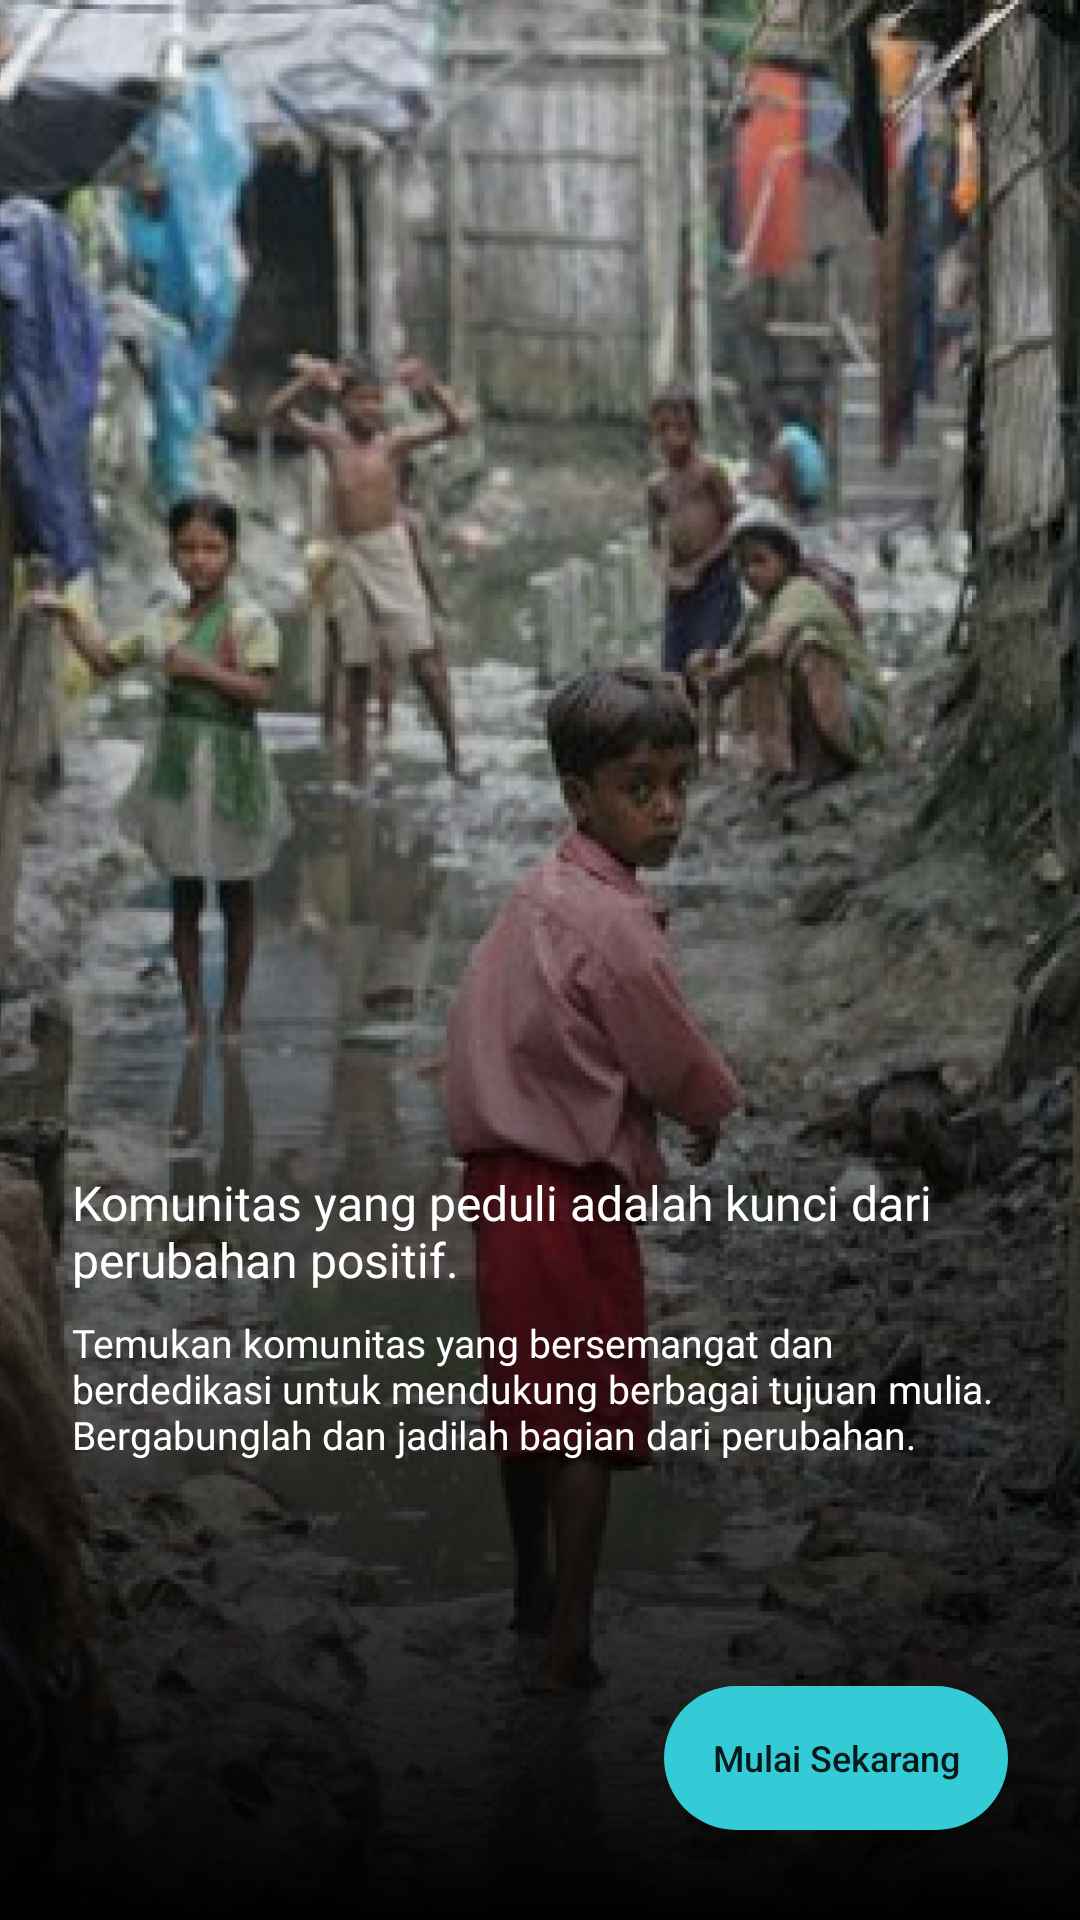

Android layout source for this screen:
<!-- AndroidManifest.xml: application theme Theme.MobileAppLMI -->
<!-- res/layout/fragment_third_screen.xml -->
<?xml version="1.0" encoding="utf-8"?>
<androidx.constraintlayout.widget.ConstraintLayout xmlns:android="http://schemas.android.com/apk/res/android"
xmlns:app="http://schemas.android.com/apk/res-auto"
xmlns:tools="http://schemas.android.com/tools"
android:layout_width="match_parent"
android:layout_height="match_parent"
android:background="@drawable/imgonboarding3"
tools:context=".onboarding.ThirdScreen">

<RelativeLayout
    android:layout_width="match_parent"
    android:layout_height="500dp"
    app:layout_constraintBottom_toBottomOf="parent"
    app:layout_constraintEnd_toEndOf="parent"
    android:background="@drawable/gradientonboarding"
    app:layout_constraintStart_toStartOf="parent">

    <TextView
        android:id="@+id/textView2"
        android:layout_width="wrap_content"
        android:layout_height="wrap_content"
        android:layout_marginTop="250dp"
        android:layout_marginStart="24dp"
        android:layout_marginEnd="24dp"
        android:text="Komunitas yang peduli adalah kunci dari perubahan positif."
        android:textColor="@color/white"
        android:fontFamily="@font/poppins_semibold"
        android:textSize="16sp" />

    <TextView
        android:id="@+id/textView3"
        android:layout_width="wrap_content"
        android:layout_height="wrap_content"
        android:layout_below="@id/textView2"
        android:layout_marginStart="24dp"
        android:layout_marginTop="8dp"
        android:layout_marginEnd="24dp"
        android:text="@string/temukan_komunitas_yang_bersemangat_dan_berdedikasi_untuk_mendukung_berbagai_tujuan_mulia_bergabunglah_dan_jadilah_bagian_dari_perubahan"
        android:textColor="@color/white"
        android:fontFamily="@font/poppins"
        android:textSize="13sp" />

    <Button
        android:id="@+id/btn_mulaidonasi"
        android:layout_width="wrap_content"
        android:layout_height="wrap_content"
        android:paddingHorizontal="16dp"
        android:paddingVertical="8dp"
        android:layout_alignParentBottom="true"
        android:layout_alignParentEnd="true"
        android:layout_marginBottom="30dp"
        android:layout_marginEnd="24dp"
        android:background="@drawable/button_back_onboarding"
        android:text="Mulai Sekarang"
        android:textSize="12sp"
        android:textAllCaps="false"/>
</RelativeLayout>
</androidx.constraintlayout.widget.ConstraintLayout>
<!-- resources referenced by this layout -->
<resources>
  <color name="white">#FFFFFFFF</color>
  <!-- drawable button_back_onboarding (drawable) -->
  <shape xmlns:android="http://schemas.android.com/apk/res/android"
      android:shape="rectangle">
      <corners android:radius="32dp" />
      <solid android:color="@color/blue_400" />
  </shape>
  <!-- drawable gradientonboarding (drawable) -->
  <shape xmlns:android="http://schemas.android.com/apk/res/android">
    <gradient
        android:startColor="#00000000"
        android:endColor="@color/black"
        android:angle="270"
        android:dither="true"
        />
  </shape>
  <!-- drawable imgonboarding3: png bitmap (drawable, 813000 bytes) -->
  <string name="temukan_komunitas_yang_bersemangat_dan_berdedikasi_untuk_mendukung_berbagai_tujuan_mulia_bergabunglah_dan_jadilah_bagian_dari_perubahan">Temukan komunitas yang bersemangat dan berdedikasi untuk mendukung berbagai tujuan mulia. Bergabunglah dan jadilah bagian dari perubahan.</string>
  <style name="Theme.MobileAppLMI" parent="Theme.MaterialComponents.Light.NoActionBar">
      
      <item name="colorPrimary">@color/blue_500</item>
      <item name="colorPrimaryVariant">@color/blue_700</item>
      <item name="colorOnPrimary">@color/white</item>
      
      <item name="colorSecondary">@color/blue_200</item>
      <item name="colorSecondaryVariant">@color/blue_700</item>
      <item name="colorOnSecondary">@color/black</item>
      
      <item name="android:statusBarColor" tools:targetApi="l">?attr/colorPrimaryVariant</item>
      
      <item name="android:textColorHint">@color/white</item>
      <item name="editTextColor">@color/white</item>
  </style>
  <color name="blue_400">#33cbd5</color>
  <color name="black">#FF000000</color>
  <color name="blue_500">#1eb0bc</color>
  <color name="blue_700">#1d7281</color>
  <color name="blue_200">#aff0f2</color>
</resources>
